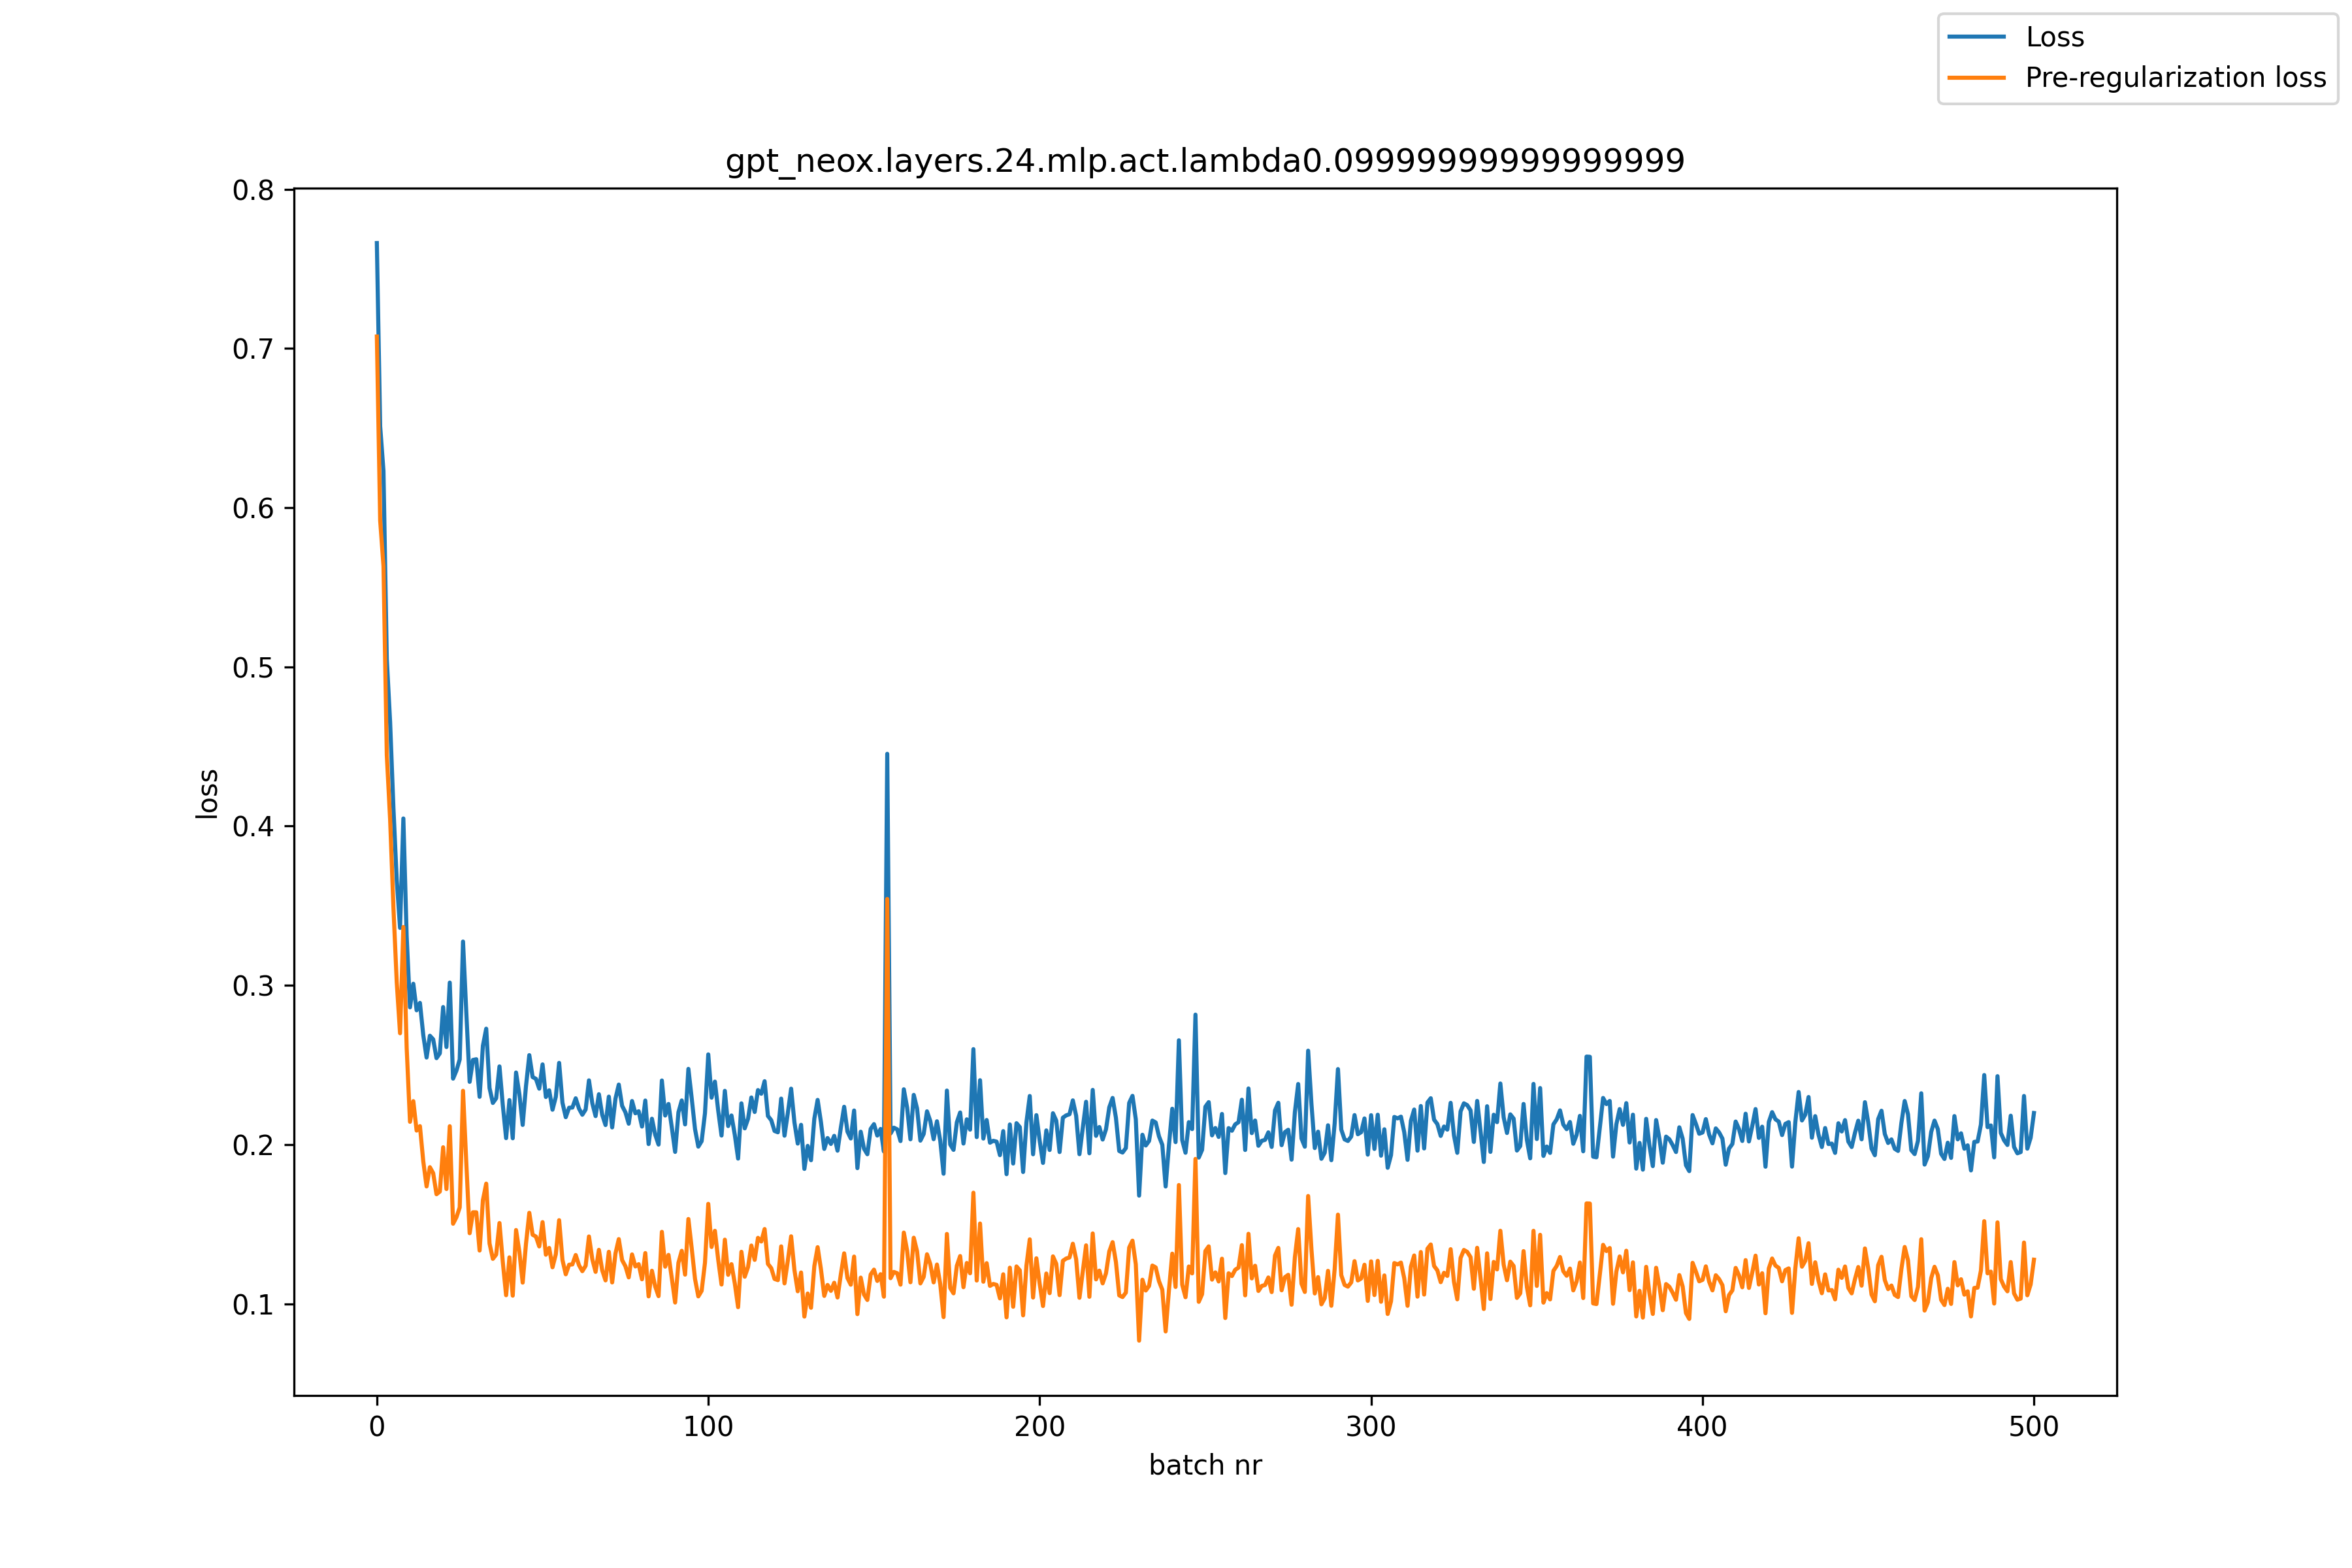

The table this chart was drawn from, first rows:
, loss, pre_reg_loss
0, 0.7662, 0.7075
1, 0.6511, 0.5919
2, 0.623, 0.5632
3, 0.5049, 0.4447
4, 0.4654, 0.4044
5, 0.4114, 0.3489
6, 0.3661, 0.3019
7, 0.3361, 0.2699
8, 0.4048, 0.3366
9, 0.3307, 0.2606
10, 0.2862, 0.2143
11, 0.301, 0.2273
12, 0.2843, 0.2088
13, 0.289, 0.2115
14, 0.2688, 0.1896
15, 0.2547, 0.1737
16, 0.2683, 0.1858
17, 0.2661, 0.182
18, 0.2543, 0.1688
19, 0.2573, 0.1705
20, 0.2863, 0.1983
21, 0.2612, 0.172
22, 0.3017, 0.2115
23, 0.2414, 0.1503
24, 0.2464, 0.1543
25, 0.2534, 0.1605
26, 0.3275, 0.2338
27, 0.2826, 0.1881
28, 0.2394, 0.1443
29, 0.2531, 0.1575
30, 0.2536, 0.1574
31, 0.23, 0.1334
32, 0.262, 0.1651
33, 0.2728, 0.1754
34, 0.2355, 0.1379
35, 0.2261, 0.1282
36, 0.229, 0.1309
37, 0.2491, 0.1507
38, 0.2248, 0.1263
39, 0.204, 0.1054
40, 0.2279, 0.1291
41, 0.2039, 0.1051
42, 0.2452, 0.1463
43, 0.2316, 0.1326
44, 0.2123, 0.1133
45, 0.2368, 0.1377
46, 0.2562, 0.1571
47, 0.2424, 0.1433
48, 0.2413, 0.1422
49, 0.2351, 0.136
50, 0.2503, 0.1513
51, 0.2298, 0.1308
52, 0.2341, 0.1351
53, 0.2219, 0.1229
54, 0.23, 0.1311
55, 0.2513, 0.1525
56, 0.2263, 0.1275
57, 0.2172, 0.1185
58, 0.2231, 0.1245
59, 0.2232, 0.1247
... 441 more rows
